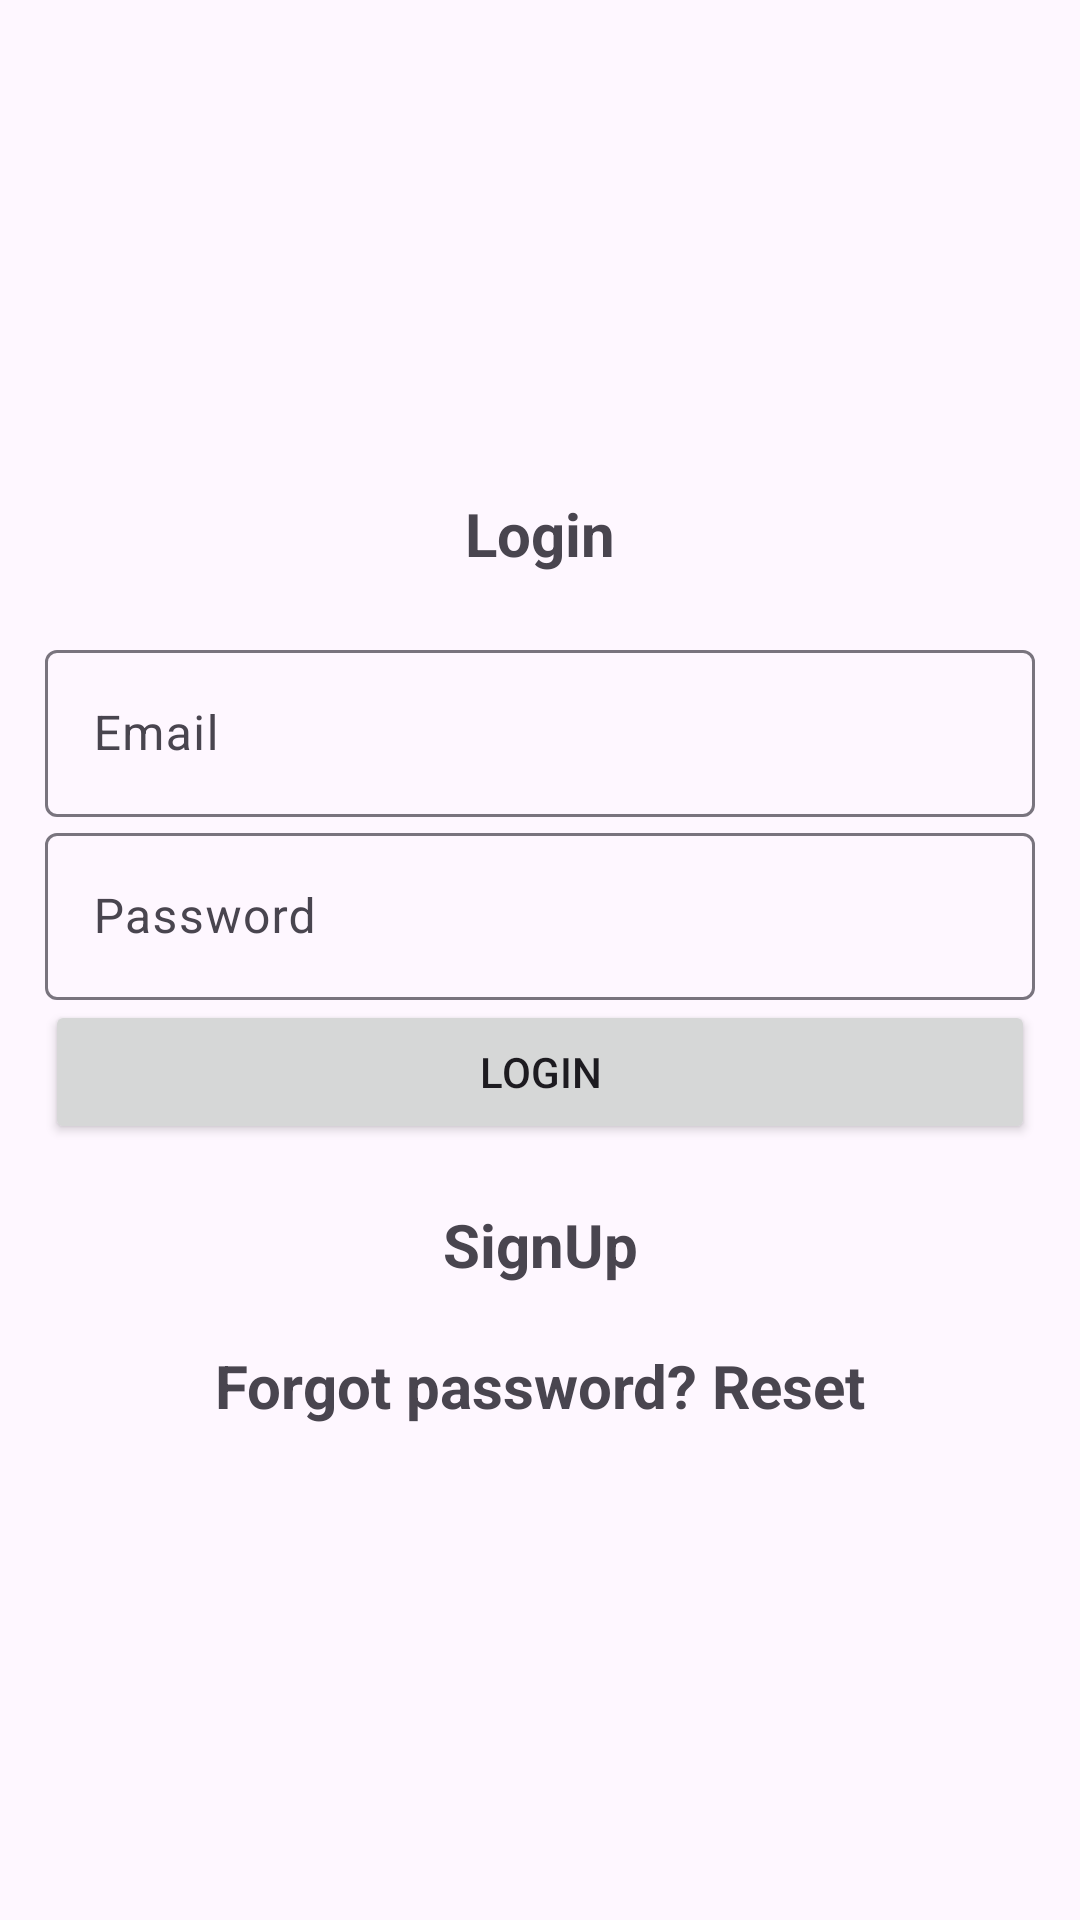

Layout XML and referenced resources for this Android screen:
<!-- AndroidManifest.xml: application theme Theme.UniRider.ActionBar -->
<!-- res/layout/activity_login.xml -->
<?xml version="1.0" encoding="utf-8"?>
<LinearLayout
    xmlns:android="http://schemas.android.com/apk/res/android"
    xmlns:app="http://schemas.android.com/apk/res-auto"
    xmlns:tools="http://schemas.android.com/tools"

    android:layout_width="match_parent"
    android:layout_height="match_parent"
    android:gravity="center"
    android:orientation="vertical"
    android:padding="15dp"
    tools:context=".Login">

    
    <TextView
        android:layout_width="match_parent"
        android:layout_height="wrap_content"
        android:textSize="20sp"
        android:textStyle="bold"
        android:gravity="center"
        android:layout_marginBottom="20dp"
        android:text="Login"/>
    <com.google.android.material.textfield.TextInputLayout
        android:layout_width="match_parent"
        android:layout_height="wrap_content">
        <com.google.android.material.textfield.TextInputEditText
            android:id="@+id/email"
            android:layout_width="match_parent"
            android:layout_height="wrap_content"
            android:hint="Email" />
    </com.google.android.material.textfield.TextInputLayout>

    <com.google.android.material.textfield.TextInputLayout
        android:layout_width="match_parent"
        android:layout_height="wrap_content">
        <com.google.android.material.textfield.TextInputEditText
            android:id="@+id/password"
            android:layout_width="match_parent"
            android:layout_height="wrap_content"
            android:hint="Password"
            android:inputType="textPassword"/>
    </com.google.android.material.textfield.TextInputLayout>

    
    <ProgressBar
        android:id="@+id/progressBar"
        android:layout_width="wrap_content"
        android:layout_height="wrap_content"
        android:visibility="gone" />

    <Button
        android:id="@+id/btn_login"
        android:layout_width="match_parent"
        android:layout_height="wrap_content"
        android:text="Login" />

    <TextView
        android:id="@+id/registerNow"
        android:textStyle="bold"
        android:textSize="20sp"
        android:layout_marginTop="20dp"
        android:gravity="center"
        android:text="SignUp"
        android:layout_width="match_parent"
        android:layout_height="wrap_content"/>
    <TextView
        android:id="@+id/resetPassword"
        android:textStyle="bold"
        android:textSize="20sp"
        android:layout_marginTop="20dp"
        android:gravity="center"
        android:text="Forgot password? Reset"
        android:layout_width="match_parent"
        android:layout_height="wrap_content"/>

</LinearLayout>
<!-- resources referenced by this layout -->
<resources>
  <style name="Theme.UniRider.ActionBar" parent="Theme.Material3.DayNight">
          
          
      </style>
</resources>
